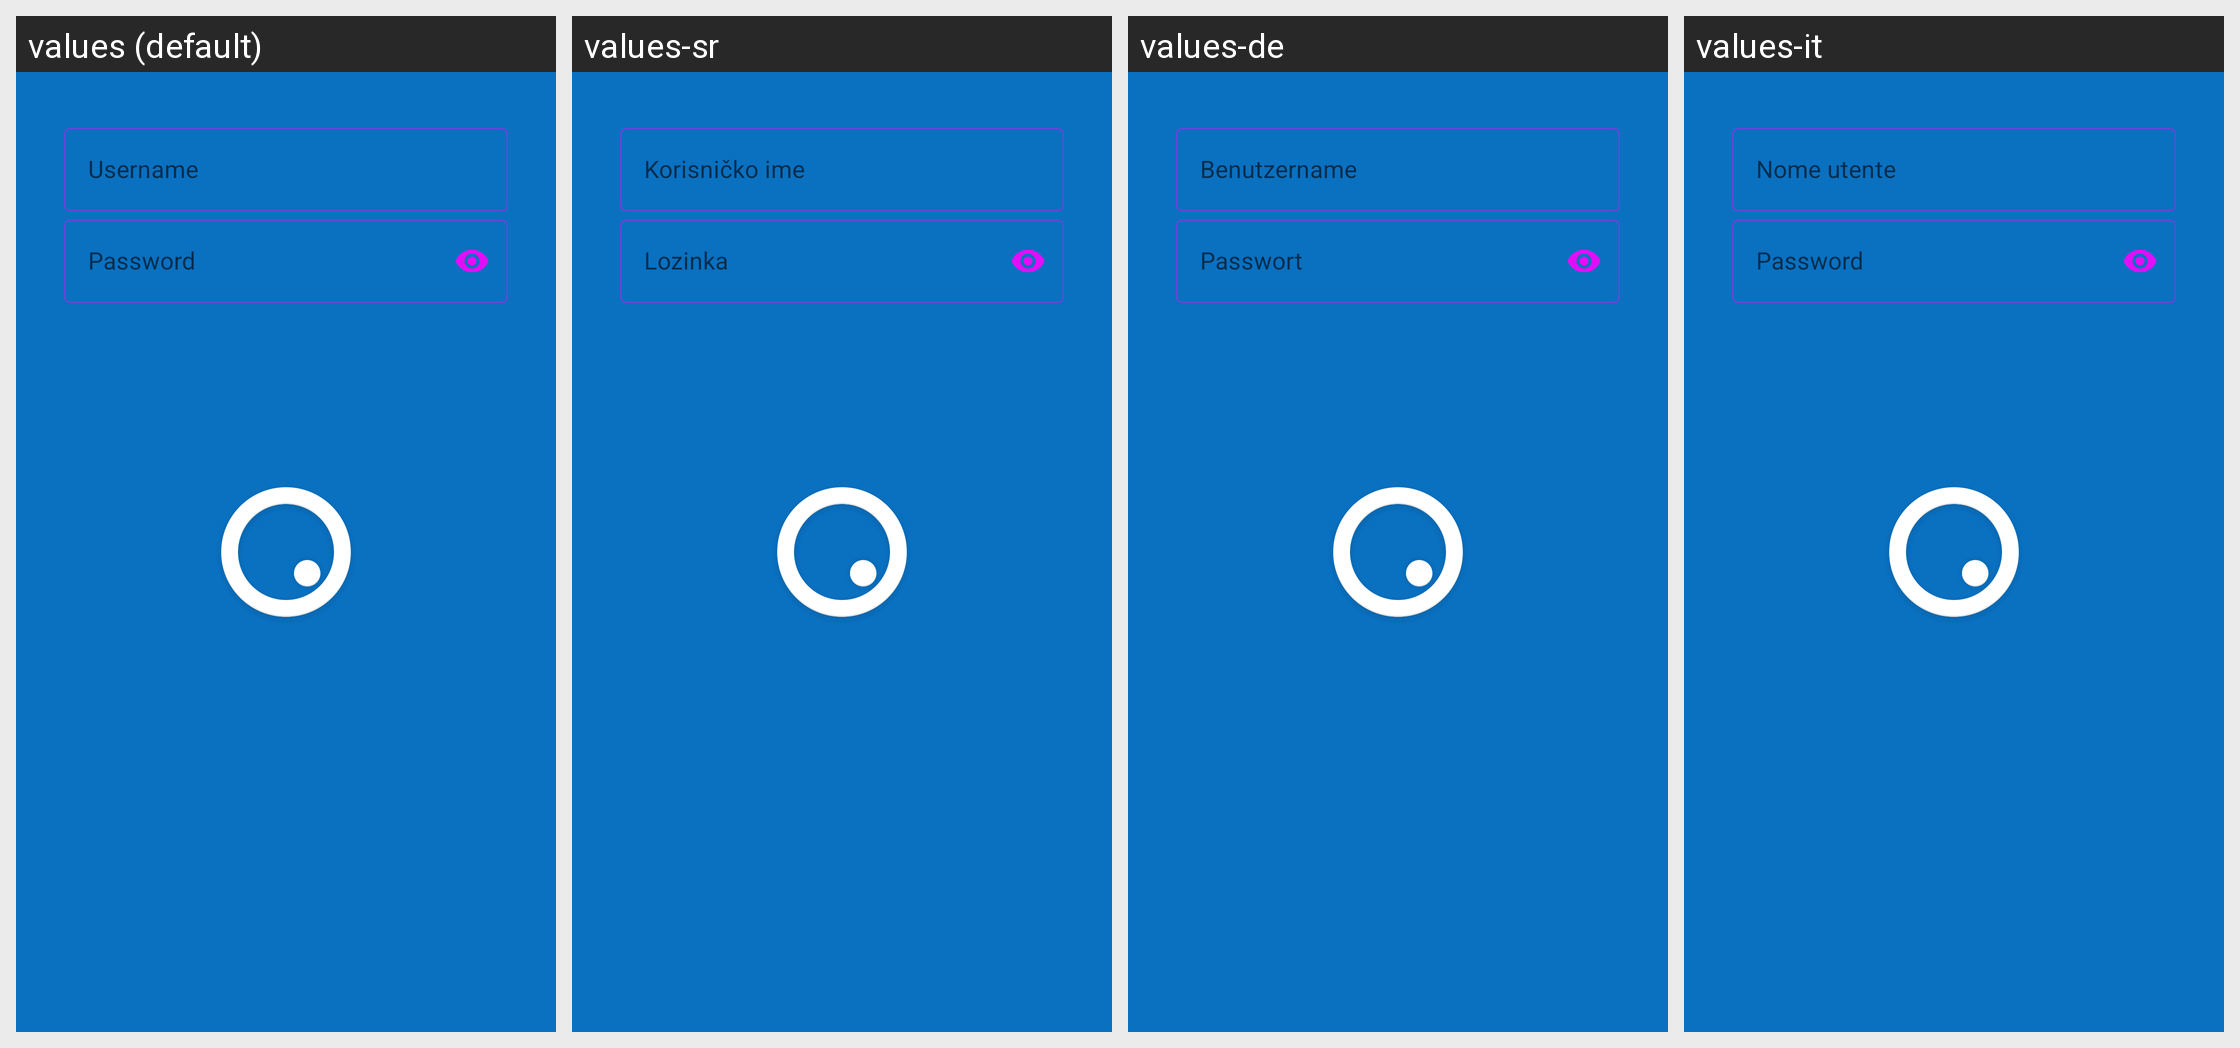

This grid shows one Android layout under several languages. Give, for every string resource on the screen, its name, the default text and each shown locale's text.
Android screen res/layout/setup_account_user.xml rendered under 4 locales, left to right: values (default), values-sr, values-de, values-it. Device: Nexus 5 (rendered at 1080×1920; each locale shown at half size, 540×960, under a caption strip naming it); theme Theme.SplashTheme.
Other locales in the repository, not shown: values-en-rGB, values-fr, values-fr-rCA, values-lt, values-nl, values-pt, values-pt-rBR.
Strings drawn on this screen, with the default value and each locale's value (text and hints the layout hard-codes, and strings that could not be matched under every locale, appear in the picture but are not listed):

label_account_user
  values: Username
  values-sr: Korisničko ime
  values-de: Benutzername
  values-it: Nome utente

label_account_pass
  values: Password
  values-sr: Lozinka
  values-de: Passwort
  values-it: Password
